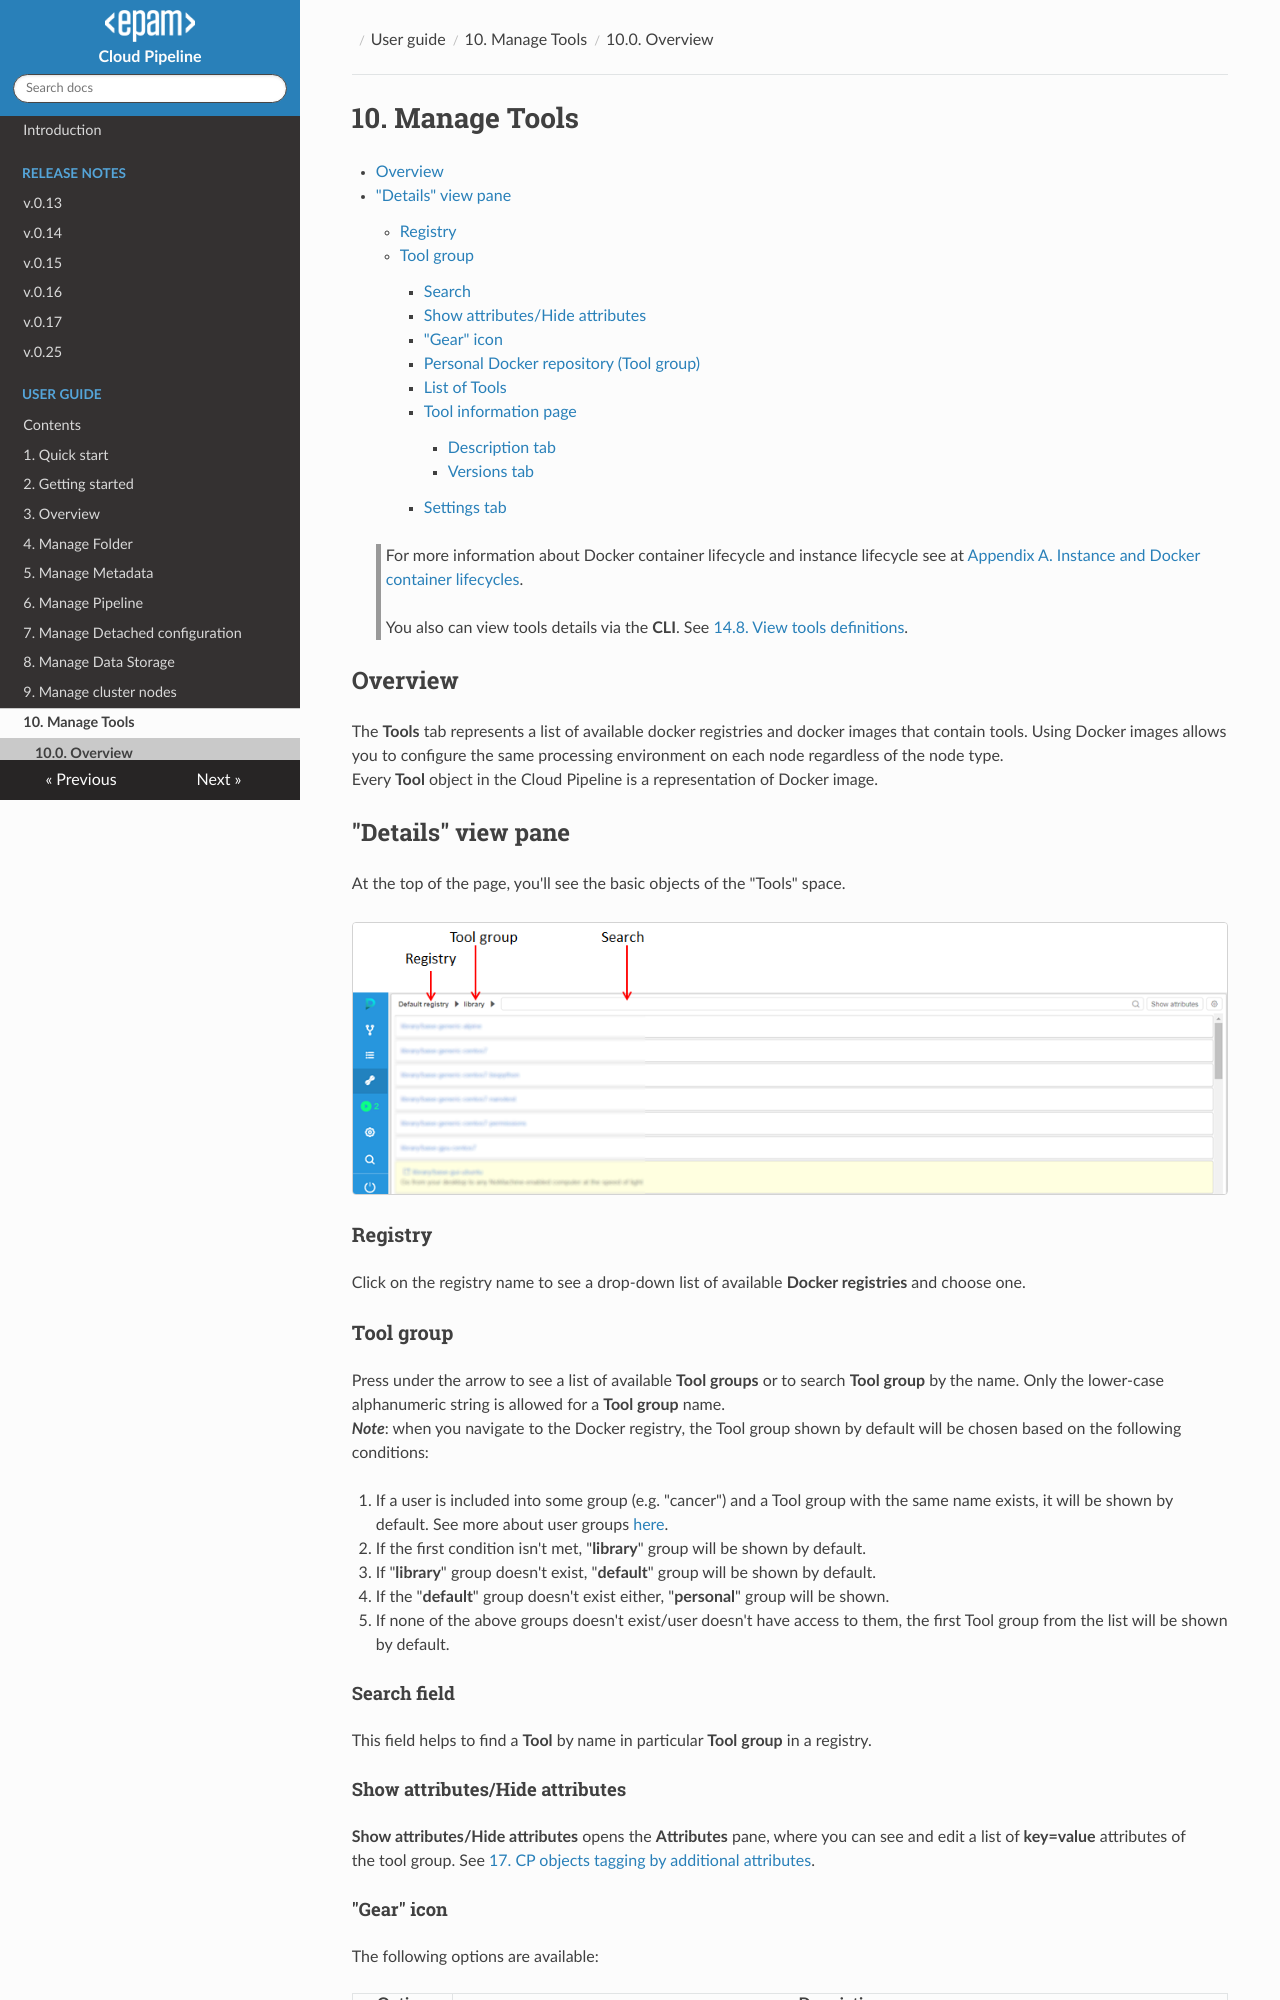

repository: epam/cloud-pipeline · page: manual/10_Manage_Tools/10._Manage_Tools/index.html · generator: mkdocs

# 10. Manage Tools

- [Overview](#overview)
- ["Details" view pane](#details-view-pane)
    - [Registry](#registry)
    - [Tool group](#tool-group)
        - [Search](#search-field)
        - [Show attributes/Hide attributes](#show-attributeshide-attributes)
        - ["Gear" icon](#gear-icon)
        - [Personal Docker repository (Tool group)](#personal-docker-repository-tool-group)
        - [List of Tools](#list-of-tools)
        - [Tool information page](#tool-information-page)
            - [Description tab](#description-tab)
            - [Versions tab](#versions-tab)
        - [Settings tab](#settings-tab)

> For more information about Docker container lifecycle and instance lifecycle see at [Appendix A. Instance and Docker container lifecycles](../Appendix_A/Appendix_A._Instance_and_Docker_container_lifecycles.md).
>
> You also can view tools details via the **CLI**. See [14.8. View tools definitions](../14_CLI/14.8._View_tools_definitions_via_CLI.md).

## Overview

The **Tools** tab represents a list of available docker registries and docker images that contain tools. Using Docker images allows you to configure the same processing environment on each node regardless of the node type.  
Every **Tool** object in the Cloud Pipeline is a representation of Docker image.

## "Details" view pane

At the top of the page, you'll see the basic objects of the "Tools" space.

![CP_ManageTools](attachments/ManageTools_01.png)

### Registry

Click on the registry name to see a drop-down list of available **Docker registries** and choose one.

### Tool group

Press under the arrow to see a list of available **Tool groups** or to search **Tool group** by the name. Only the lower-case alphanumeric string is allowed for a **Tool group** name.  
**_Note_**: when you navigate to the Docker registry, the Tool group shown by default will be chosen based on the following conditions:

1. If a user is included into some group (e.g. "cancer") and a Tool group with the same name exists, it will be shown by default. See more about user groups [here](../13_Permissions/13._Permissions.md).
2. If the first condition isn't met, "**library**" group will be shown by default.
3. If "**library**" group doesn't exist, "**default**" group will be shown by default.
4. If the "**default**" group doesn't exist either, "**personal**" group will be shown.
5. If none of the above groups doesn't exist/user doesn't have access to them, the first Tool group from the list will be shown by default.

#### Search field

This field helps to find a **Tool** by name in particular **Tool group** in a registry.
